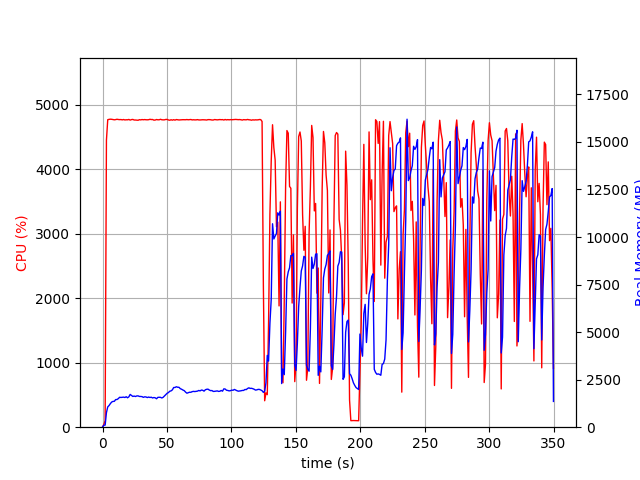

Data behind this chart, as committed beside it:
elapsed_time, nproc, cpu, mem_real, mem_virtual
4.291534423828125e-05, 1, 0.0, 12.52, 3192
1.006, 1, 44.7, 105.2, 722.5
2.014, 1, 100.2, 110.5, 1271
3.022, 1, 4453, 764.2, 4794
4.033, 1, 4770, 1068, 5103
5.053, 1, 4776, 1138, 5189
6.076, 1, 4778, 1241, 5284
7.1, 1, 4776, 1323, 5387
8.123, 1, 4773, 1356, 5433
9.147, 1, 4769, 1361, 5478
10.17, 1, 4772, 1452, 5610
11.2, 1, 4777, 1456, 5639
12.22, 1, 4773, 1502, 5686
13.24, 1, 4771, 1574, 5765
14.27, 1, 4772, 1564, 5784
15.29, 1, 4768, 1570, 5830
16.31, 1, 4773, 1581, 5868
17.34, 1, 4767, 1562, 5886
18.36, 1, 4769, 1601, 5937
19.39, 1, 4769, 1548, 5942
20.41, 1, 4774, 1596, 5999
21.43, 1, 4764, 1723, 6154
22.46, 1, 4772, 1669, 6161
23.48, 1, 4774, 1617, 6161
24.5, 1, 4766, 1637, 6225
25.53, 1, 4766, 1614, 6263
26.55, 1, 4764, 1644, 6329
27.58, 1, 4762, 1647, 6364
28.6, 1, 4771, 1617, 6371
29.62, 1, 4768, 1616, 6383
30.65, 1, 4772, 1608, 6383
31.67, 1, 4769, 1570, 6390
32.7, 1, 4772, 1597, 6390
33.72, 1, 4770, 1590, 6390
34.74, 1, 4769, 1559, 6398
35.77, 1, 4770, 1585, 6442
36.79, 1, 4776, 1563, 6442
37.82, 1, 4773, 1576, 6481
38.84, 1, 4773, 1538, 6489
39.86, 1, 4764, 1561, 6554
40.89, 1, 4765, 1544, 6570
41.91, 1, 4773, 1496, 6570
42.93, 1, 4769, 1569, 6607
43.96, 1, 4769, 1573, 6607
44.98, 1, 4777, 1570, 6607
46.01, 1, 4769, 1537, 6621
47.03, 1, 4768, 1572, 6639
48.05, 1, 4768, 1643, 6652
49.08, 1, 4774, 1723, 6695
50.1, 1, 4775, 1782, 6732
51.12, 1, 4766, 1821, 6778
52.14, 1, 4762, 1890, 6809
53.17, 1, 4770, 1910, 6835
54.19, 1, 4763, 1964, 6898
55.22, 1, 4770, 2088, 7044
56.24, 1, 4764, 2088, 7058
57.26, 1, 4772, 2127, 7121
58.29, 1, 4769, 2101, 7133
59.31, 1, 4766, 2098, 7169
60.34, 1, 4768, 2026, 7169
... 285 more rows
